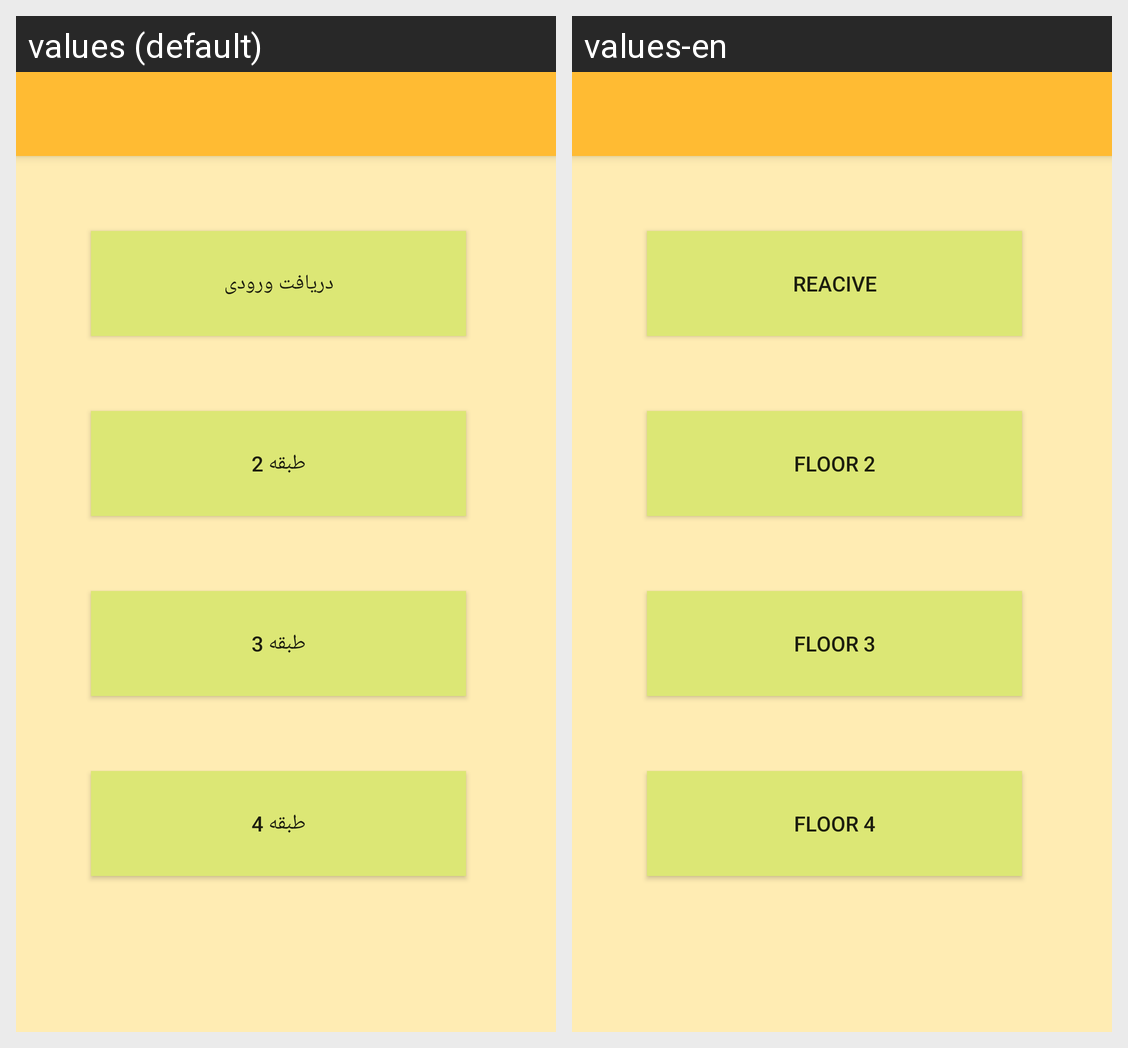

Translations of the strings shown on this Android screen, per locale in the grid:
Android screen res/layout/app_bar_main3.xml rendered under 2 locales, left to right: values (default), values-en. Device: Nexus 5 (rendered at 1080×1920; each locale shown at half size, 540×960, under a caption strip naming it); theme AppTheme.
Strings drawn on this screen, with the default value and each locale's value (text and hints the layout hard-codes, and strings that could not be matched under every locale, appear in the picture but are not listed):

reacive
  values: دریافت ورودی
  values-en: reacive

floor2
  values: طبقه 2
  values-en: floor 2

floor3
  values: طبقه 3
  values-en: floor 3

floor4
  values: طبقه 4
  values-en: floor 4
